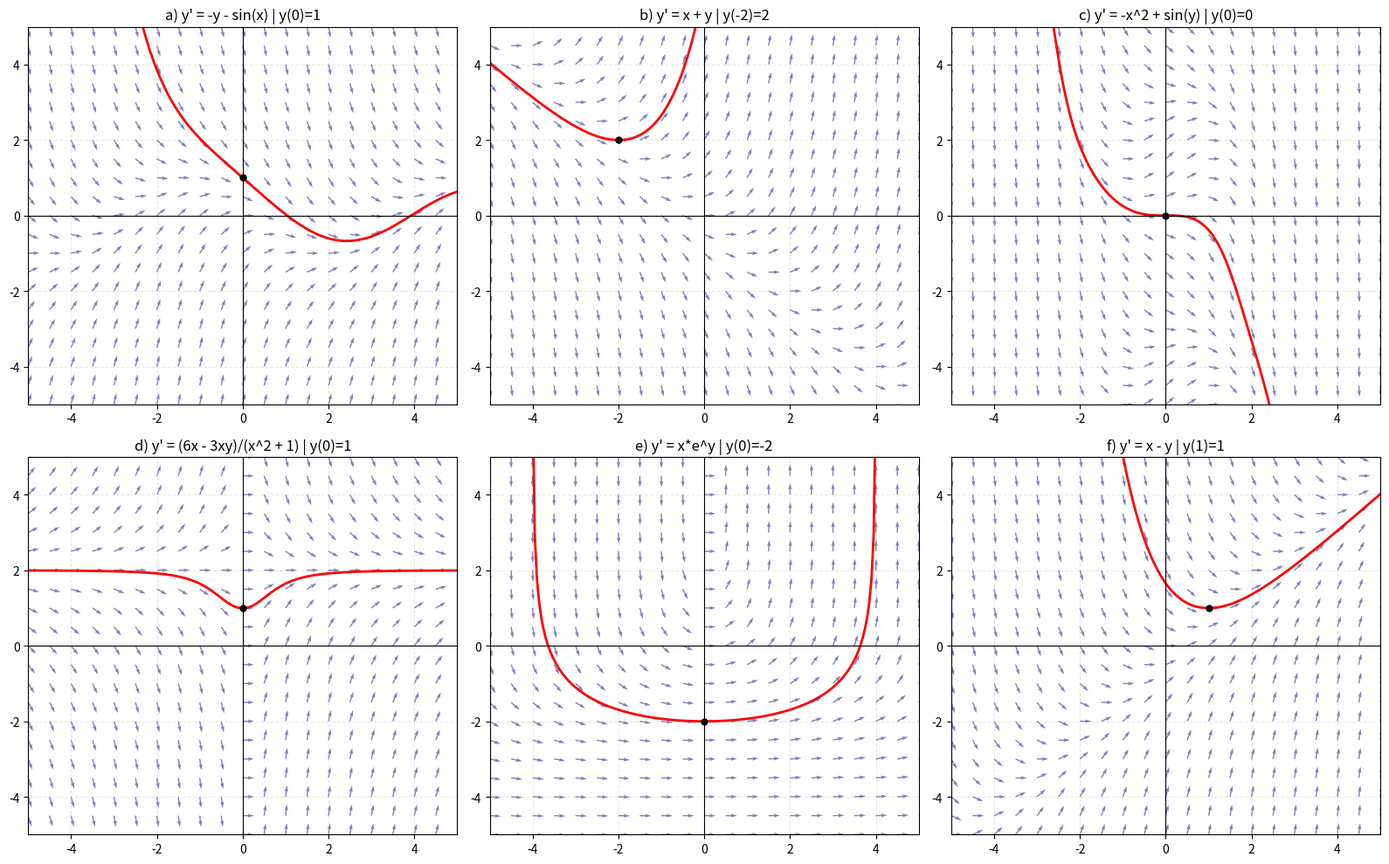

Generate this figure with matplotlib:
import numpy as np
import matplotlib.pyplot as plt

# 1. Definir las ecuaciones diferenciales
def f_a(x, y): return -y - np.sin(x)
def f_b(x, y): return x + y
def f_c(x, y): return -x**2 + np.sin(y)
def f_d(x, y): return (6*x - 3*x*y) / (x**2 + 1)
def f_e(x, y): return x * np.exp(y)
def f_f(x, y): return x - y


def metodo_euler(f, x0, y0, x_final, paso=0.05):
    x_vals, y_vals = [x0], [y0]

    if x_final < x0: paso = -paso 
    
    x, y = x0, y0

    while (paso > 0 and x < x_final) or (paso < 0 and x > x_final):
        y = y + paso * f(x, y)
        x = x + paso
        x_vals.append(x)
        y_vals.append(y)
    return np.array(x_vals), np.array(y_vals)

# Lista de problemas (funcion, x_inicial, y_inicial, titulo)
problemas = [
    (f_a, 0, 1, "a) y' = -y - sin(x) | y(0)=1"),
    (f_b, -2, 2, "b) y' = x + y | y(-2)=2"),
    (f_c, 0, 0, "c) y' = -x^2 + sin(y) | y(0)=0"),
    (f_d, 0, 1, "d) y' = (6x - 3xy)/(x^2 + 1) | y(0)=1"),
    (f_e, 0, -2, "e) y' = x*e^y | y(0)=-2"),
    (f_f, 1, 1, "f) y' = x - y | y(1)=1")
]

fig, axes = plt.subplots(2, 3, figsize=(16, 10))
axes = axes.flatten()

# Variables para la malla direccional
h_malla = 0.5
m = np.arange(-10, 11)
n = np.arange(-10, 11)
X, Y = np.meshgrid(m*h_malla, n*h_malla)

for i, (func, x0, y0, titulo) in enumerate(problemas):
    ax = axes[i]
    
    # --- CAMPO DIRECCIONAL 
    pendiente = func(X, Y)
    norm = np.sqrt(1 + pendiente**2)
    U = 1 / norm                          
    V = pendiente / norm                  
    ax.quiver(X, Y, U, V, angles='xy', color='navy', alpha=0.5)

    # Traza de la curva hacia la derecha (hasta x=5) y hacia la izquierda (hasta x=-5)
    x_der, y_der = metodo_euler(func, x0, y0, 5)
    x_izq, y_izq = metodo_euler(func, x0, y0, -5)
    
    ax.plot(x_der, y_der, color='red', linewidth=2)
    ax.plot(x_izq, y_izq, color='red', linewidth=2)
    
    # Detalles visuales
    ax.plot(x0, y0, 'ko', markersize=5) # Punto inicial
    ax.set_title(titulo)
    ax.set_xlim(-5, 5)
    ax.set_ylim(-5, 5)
    ax.axhline(0, color='black', linewidth=0.8)
    ax.axvline(0, color='black', linewidth=0.8)
    ax.grid(True, linestyle='--', alpha=0.3)

plt.tight_layout()
plt.show()
